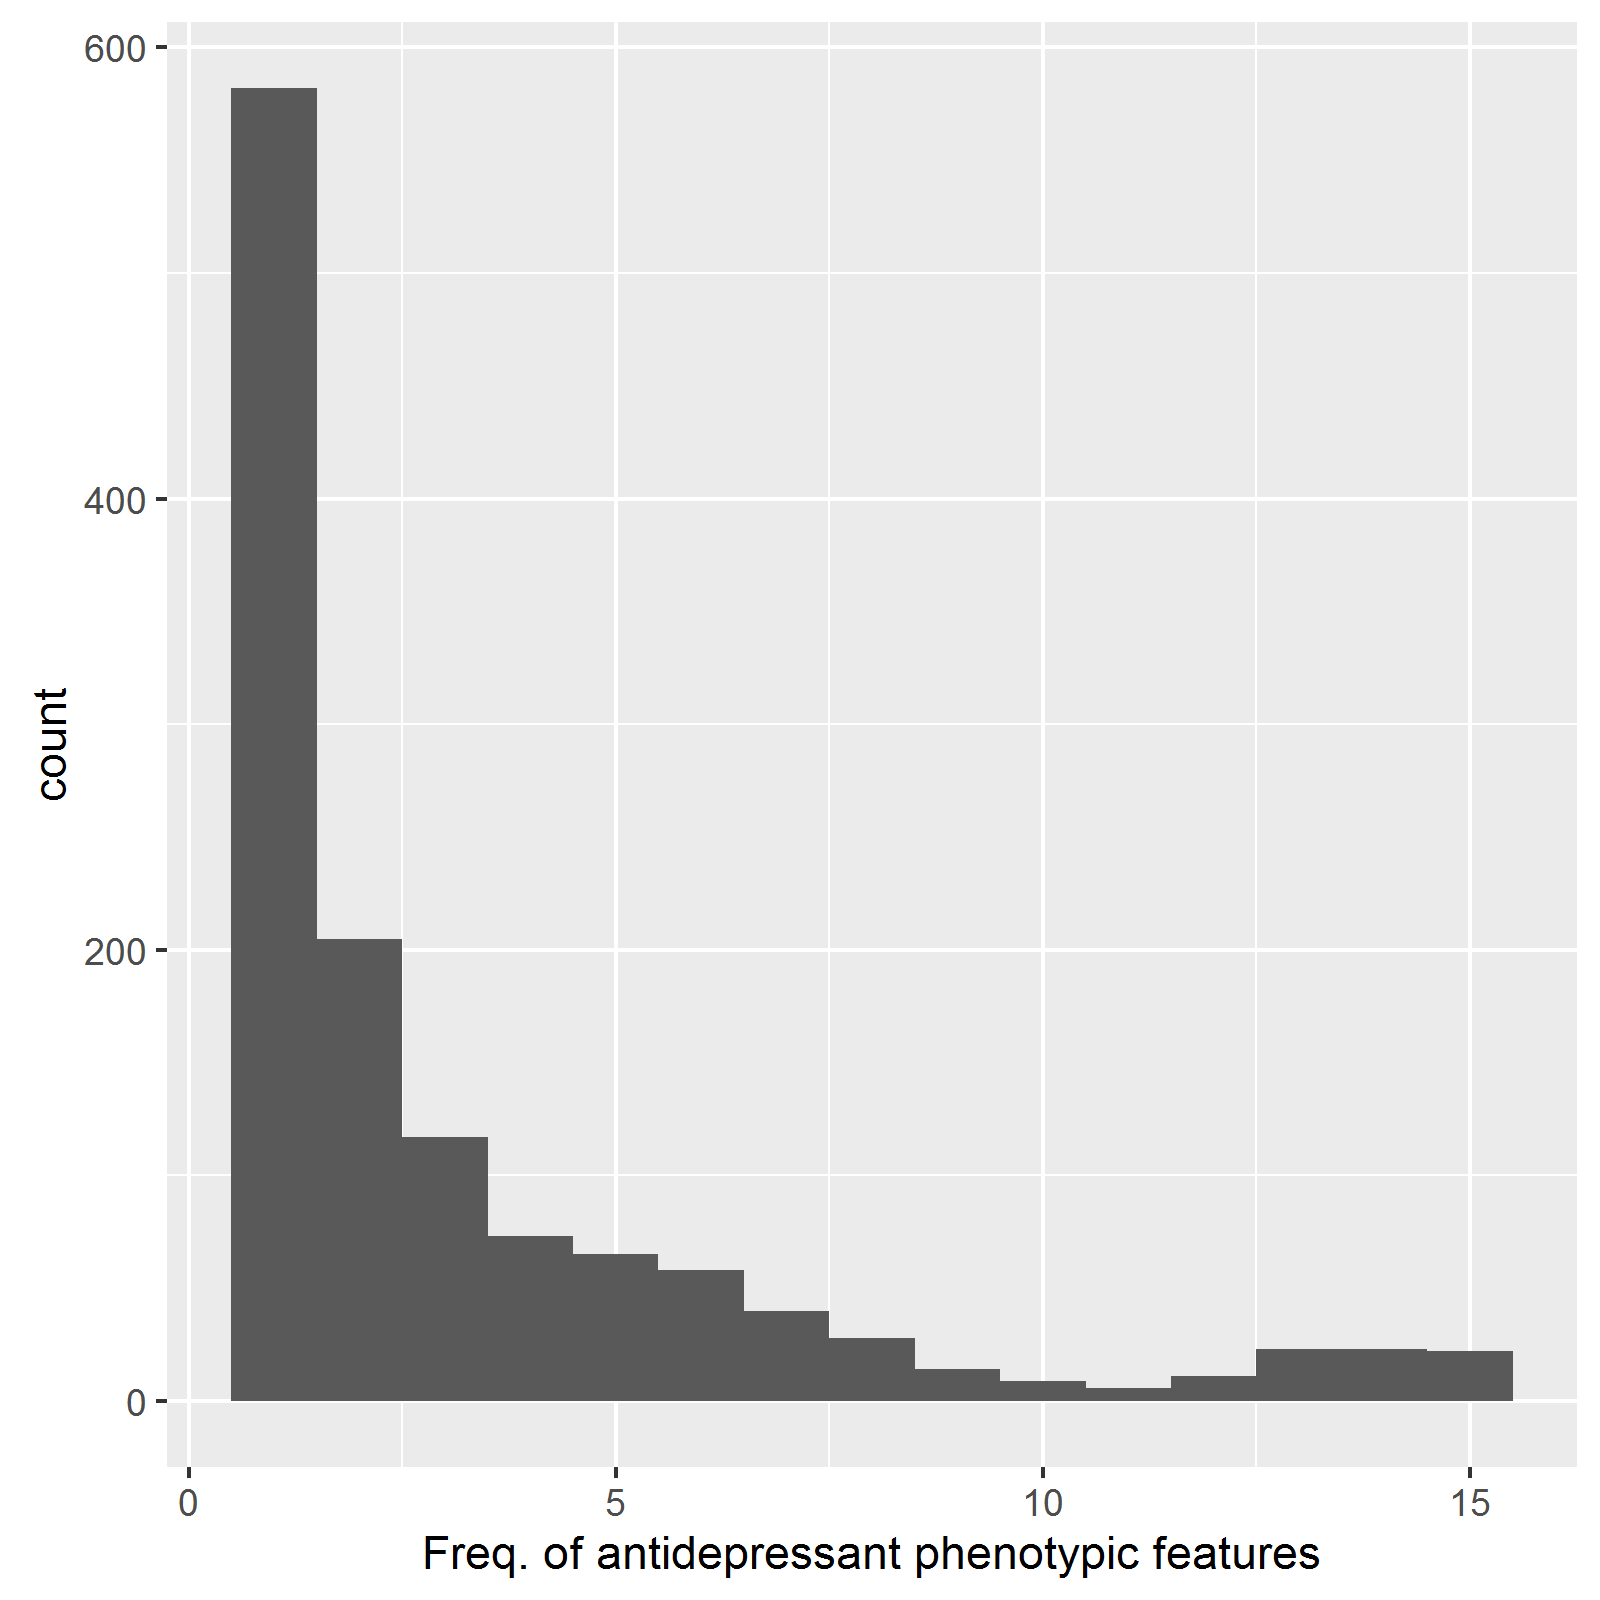

Source data for this figure (header and first rows):
Feature, Count
Agitation, 15
Asthenia, 15
Confusional state, 15
Constipation, 15
Convulsion, 15
Dermatitis, 15
Dizziness, 15
Dry mouth, 15
Erectile dysfunction, 15
Fatigue, 15
Feeling abnormal, 15
Headache, 15
Hypertension, 15
Paraesthesia, 15
Pruritus, 15
Rash, 15
Somnolence, 15
Tachycardia, 15
Thrombocytopenia, 15
Tinnitus, 15
Tremor, 15
Weight increased, 15
Acute coronary syndrome, 14
Alopecia, 14
Anxiety, 14
Ataxia, 14
Coordination abnormal, 14
Delusion, 14
Diarrhoea, 14
Dysgeusia, 14
Dyspepsia, 14
Extrapyramidal disorder, 14
Hallucination, 14
Hypoaesthesia, 14
Hypotension, 14
Insomnia, 14
Jaundice, 14
Myocardial infarction, 14
Nausea, 14
Oedema, 14
Palpitations, 14
Pollakiuria, 14
Urinary retention, 14
Urticaria, 14
Vomiting, 14
Abdominal pain, 13
Anorexia, 13
Arrhythmia, 13
Body temperature increased, 13
Breast enlargement, 13
Cerebrovascular accident, 13
Decreased appetite, 13
Discomfort, 13
Disturbance in sexual arousal, 13
Gynaecomastia, 13
Hepatitis, 13
Hypomania, 13
Ill-defined disorder, 13
Inappropriate antidiuretic hormone secre…, 13
Leukopenia, 13
... 1,216 more rows
